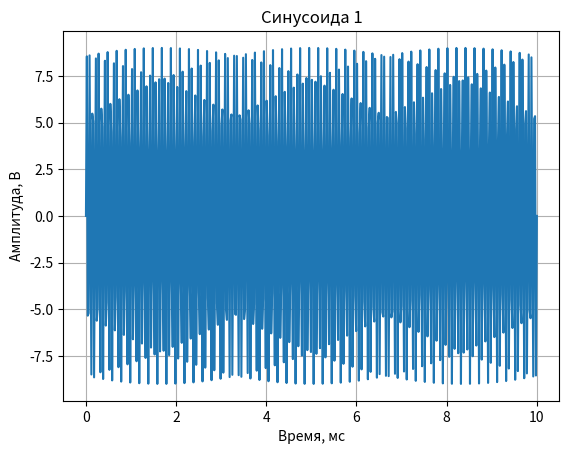
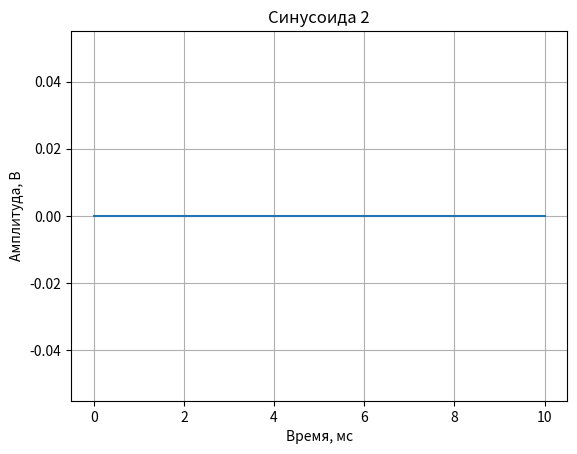
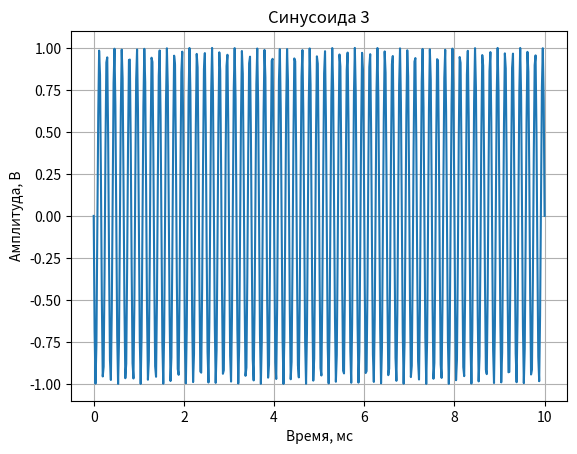
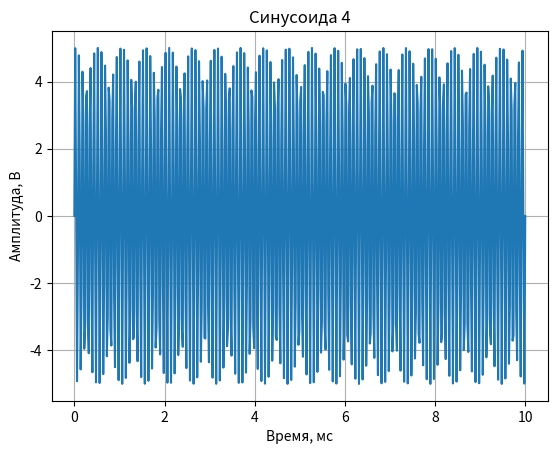
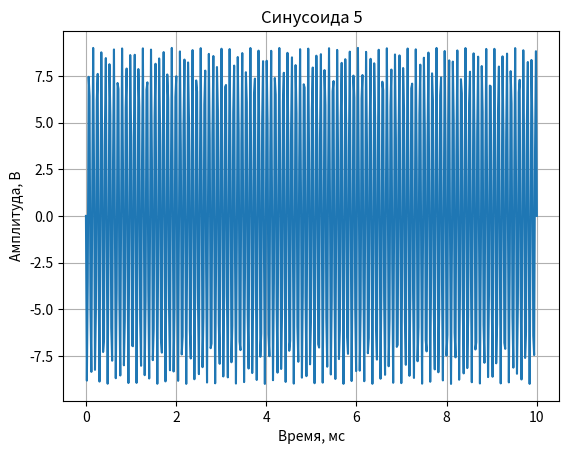
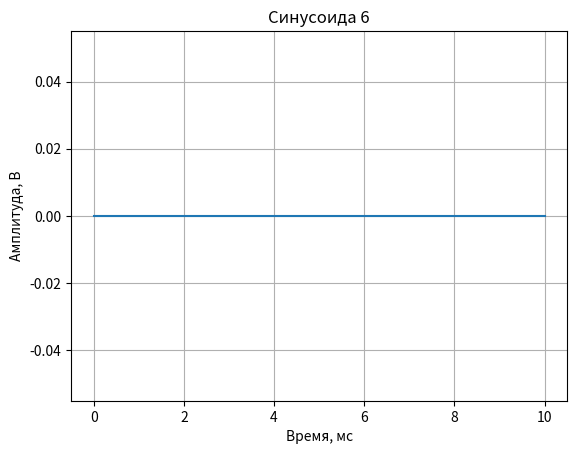
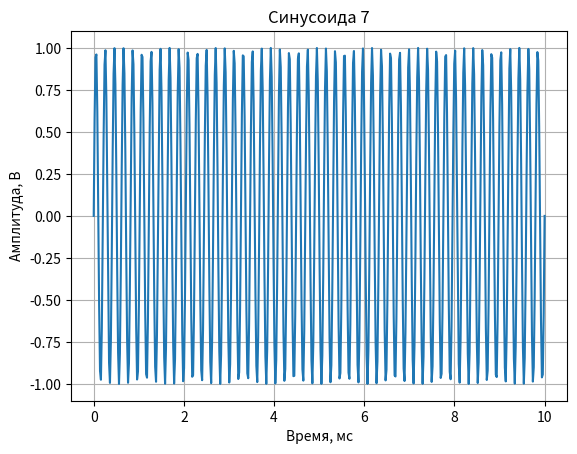
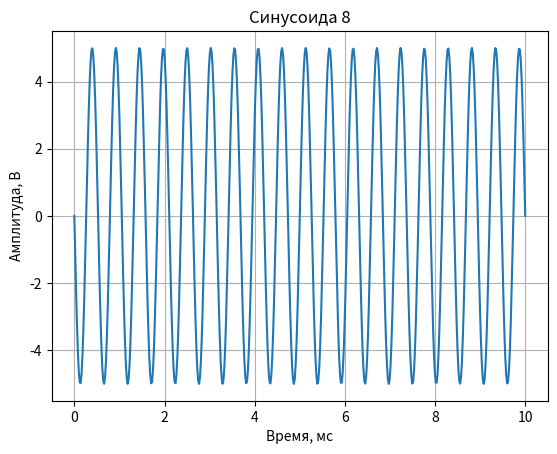
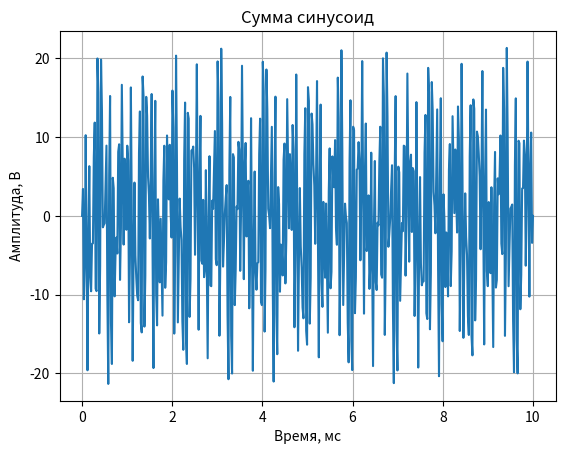
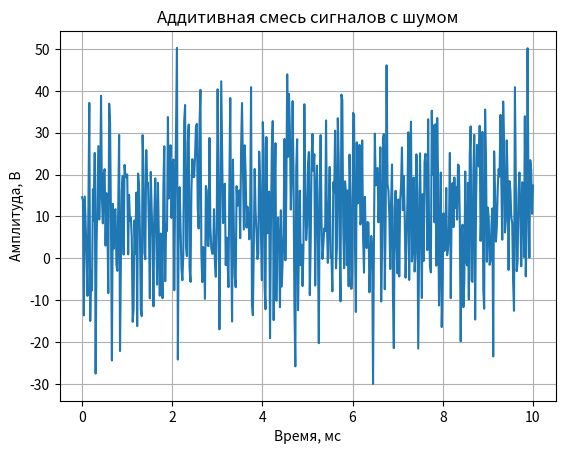
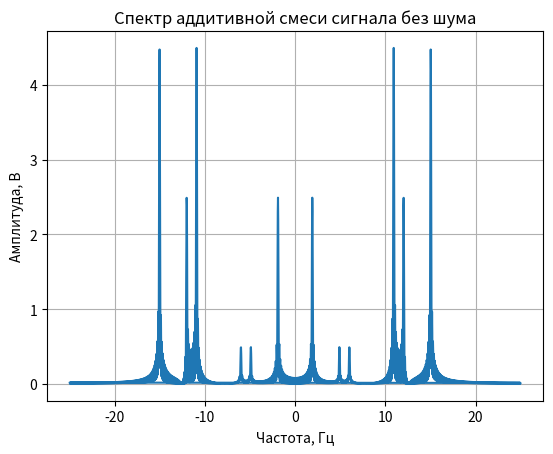
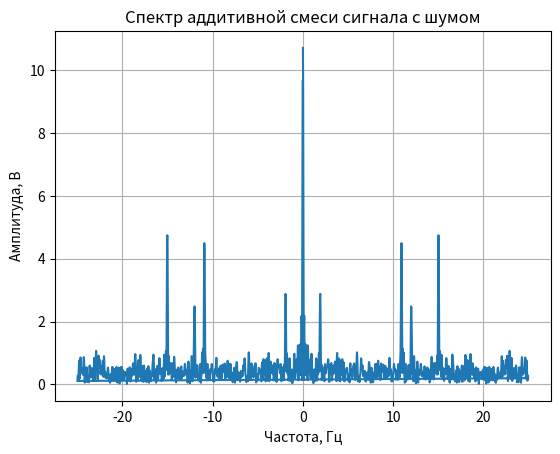
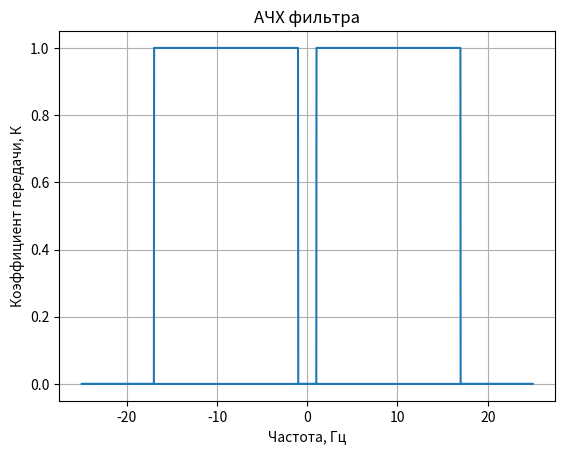
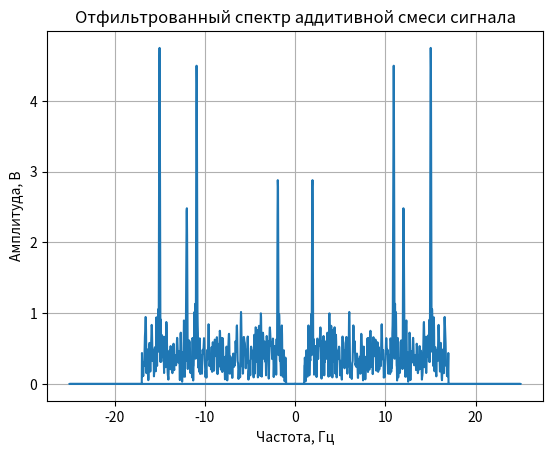
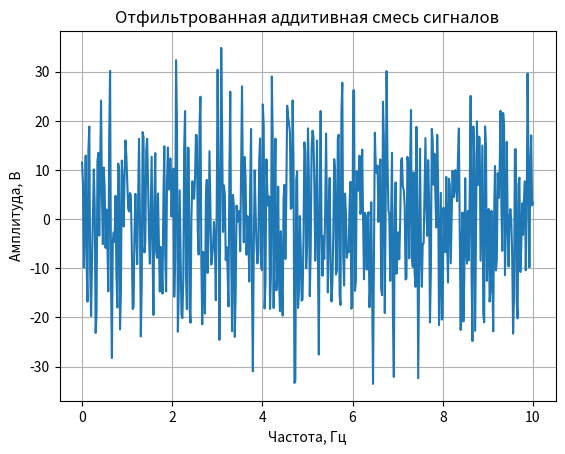

Recreate these plots in Python, in order.
import numpy as np
import matplotlib.pyplot as plt
plt.close("all") # закрывать окна при последующем новом запуске

# формируем и рисуем массив с синусоидальным сигналом:
ampl = 5 # амплитуда сигнала
f0 = 3 # частота сигнала
min_limit_x = 0 # наименьшее значение оси x
max_limit_x = 10 # набольшее значение оси x
N = 500 # длина массива
# частота дискретизации, отсчётов в секунду
fd = N/max_limit_x
x = np.linspace(min_limit_x, max_limit_x, N) # создаём ось
mean = 10 # мат.ожидание
sigma = 10 # СКО
massive_normal1 = np.random.normal(mean,sigma,N)

massive_sin1 = (ampl+4)*np.sin(2*np.pi*(f0*5)*x)
massive_sin2 = (ampl-5)*np.sin(2*np.pi*(f0*3)*x)
massive_sin3 = (ampl-6)*np.sin(2*np.pi*(f0*2)*x)
massive_sin4 = ampl*np.sin(2*np.pi*(f0*4)*x)
massive_sin5 = (ampl+4)*np.sin(2*np.pi*(f0*13)*x)
massive_sin6 = (ampl-5)*np.sin(2*np.pi*(f0*14)*x)
massive_sin7 = (ampl-6)*np.sin(2*np.pi*(f0*15)*x)
massive_sin8 = ampl*np.sin(2*np.pi*(f0*16)*x)
add_sig1 = massive_sin1 + massive_sin2 + massive_sin3 + massive_sin4 + massive_sin5 + massive_sin6 + massive_sin7 + massive_sin8
add_sig_noise1 = add_sig1 + massive_normal1

plt.figure(1)
plt.title('Синусоида 1')
plt.plot(x, massive_sin1)
plt.xlabel('Время, мс')
plt.ylabel('Амплитуда, В')
plt.grid("on")

plt.figure(2)
plt.plot(x,massive_sin2);plt.title('Синусоида 2')
plt.grid("on")
plt.xlabel('Время, мс')
plt.ylabel('Амплитуда, В')

plt.figure(3)
plt.plot(x,massive_sin3);plt.title('Синусоида 3')
plt.grid("on") #сетка на графике
plt.xlabel('Время, мс')
plt.ylabel('Амплитуда, В')

plt.figure(4)
plt.plot(x,massive_sin4);plt.title('Синусоида 4')
plt.grid("on") #сетка на графике
plt.xlabel('Время, мс')
plt.ylabel('Амплитуда, В')

plt.figure(5)
plt.plot(x,massive_sin5);plt.title('Синусоида 5')
plt.grid("on") #сетка на графике
plt.xlabel('Время, мс')
plt.ylabel('Амплитуда, В')

plt.figure(6)
plt.plot(x,massive_sin6);plt.title('Синусоида 6')
plt.grid("on") #сетка на графике
plt.xlabel('Время, мс')
plt.ylabel('Амплитуда, В')

plt.figure(7)
plt.plot(x,massive_sin7);plt.title('Синусоида 7')
plt.grid("on") #сетка на графике
plt.xlabel('Время, мс')
plt.ylabel('Амплитуда, В')

plt.figure(8)
plt.plot(x,massive_sin8);plt.title('Синусоида 8')
plt.grid("on") #сетка на графике
plt.xlabel('Время, мс')
plt.ylabel('Амплитуда, В')

# рисуем полученный массив
plt.figure(9)
plt.plot(x, add_sig1);plt.title('Сумма синусоид')
plt.grid("on") #сетка на графике
plt.xlabel('Время, мс')
plt.ylabel('Амплитуда, В')

plt.figure(10)
plt.plot(x, add_sig_noise1);plt.title('Аддитивная смесь сигналов с шумом')
plt.grid("on") #сетка на графике
plt.xlabel('Время, мс')
plt.ylabel('Амплитуда, В')

# Приведение отчётов к частотам суммы синусоид
M = 4*N
f_range = np.zeros(M)
for smp_ref in range(-int(M/2), int(M/2)):
 f_range[smp_ref] = (smp_ref / M)*fd
# выполняем прямое преобразование Фурье
# первый аргумент функции fft - массив с исходным сигналом
# второй аргумент функции fft - длина выходного массива спектра
fft_result1 = np.fft.fft(add_sig1, M)/N
# полученный спектр - комплексный, график должен содержать только его модуль
# т.е. амплитудный спектр
mod_fftshift_result1 = abs(fft_result1)

# рисуем полученный массив
plt.figure(11)
plt.plot(f_range, mod_fftshift_result1);plt.title('Спектр аддитивной смеси сигнала без шума')
plt.grid("on") #сетка на графике
plt.xlabel('Частота, Гц')
plt.ylabel('Амплитуда, В')
# выполняем прямое преобразование Фурье
# первый аргумент функции fft - массив с исходным сигналом
# второй аргумент функции fft - длина выходного массива спектра
fft_result2 = np.fft.fft(add_sig_noise1, M)/N
# полученный спектр - комплексный, график должен содержать только его модуль
# т.е. амплитудный спектр
mod_fftshift_result2 = abs(fft_result2)

# рисуем полученный массив
plt.figure(12)
plt.plot(f_range, mod_fftshift_result2);plt.title('Спектр аддитивной смеси сигнала с шумом')
plt.grid("on") #сетка на графике
plt.xlabel('Частота, Гц')
plt.ylabel('Амплитуда, В')
# Фильтр
a4h = np.zeros(M)
# резонансная частота фильтра в Гц
freq_rez = 9
# полоса пропускания фильтра в Гц
polosa = 16
# нижняя граница полосы пропускания фильтра в Гц
min_a4h_freq = freq_rez - (polosa/2)
# верхняя граница полосы пропускания фильтра в Гц
max_a4h_freq = freq_rez + (polosa/2)
# в пределах полосы пропускания АЧХ фильтра пропускает сигнал без усиления
# за пределами полосы не пропускает вообще
for smp_ref in range(-int(M/2), int(M/2)):
    #Фильтр в отрицательных частотах
 if (f_range[smp_ref] > min_a4h_freq):
  if (f_range[smp_ref] < max_a4h_freq):
     a4h[smp_ref] = 1
     #Фильтр в положительных частотах
 if (f_range[smp_ref] < -min_a4h_freq):
  if (f_range[smp_ref] > -max_a4h_freq):
      a4h[smp_ref] = 1
      
freq_rez1 = 45
# полоса пропускания фильтра в Гц
polosa1 = 12
# нижняя граница полосы пропускания фильтра в Гц
min_a4h_freq1 = freq_rez1 - (polosa1/2)
# верхняя граница полосы пропускания фильтра в Гц
max_a4h_freq1 = freq_rez1 + (polosa1/2)
# в пределах полосы пропускания АЧХ фильтра пропускает сигнал без усиления
# за пределами полосы не пропускает вообще
for smp_ref1 in range(-int(M/2), int(M/2)):
    #Фильтр в отрицательных частотах
 if (f_range[smp_ref1] > min_a4h_freq1):
  if (f_range[smp_ref1] < max_a4h_freq1):
     a4h[smp_ref1] = 1
     #Фильтр в положительных частотах
 if (f_range[smp_ref1] < -min_a4h_freq1):
  if (f_range[smp_ref1] > -max_a4h_freq1):
      a4h[smp_ref1] = 1
# рисуем полученную АЧХ фильтра
plt.figure(13)
plt.plot(f_range, a4h);plt.title('АЧХ фильтра')
plt.grid("on") #сетка на графике
plt.xlabel('Частота, Гц')
plt.ylabel('Коэффициент передачи, К')
#Спектр отфильтрованной аддитивной смеси
filtered_add_smes_spektr = a4h*fft_result2
#ОБПФ от отфильтрованного спектра
filtered_add_smes = N*np.fft.ifft(filtered_add_smes_spektr)

# рисуем полученный массив
plt.figure(14)
plt.plot(f_range, abs(filtered_add_smes_spektr));plt.title('Отфильтрованный спектр аддитивной смеси сигнала')
plt.grid("on") #сетка на графике
plt.xlabel('Частота, Гц')
plt.ylabel('Амплитуда, В')

# требуется взять количество отсчётов, равное количеству в исходном массиве:
invert_fft_mas_len = int(len(filtered_add_smes)*N/M)

# рисуем полученный массив
plt.figure(15)
plt.plot(x, filtered_add_smes[0:invert_fft_mas_len]);plt.title('Отфильтрованная аддитивная смесь сигналов')
plt.grid("on") #сетка на графике
plt.xlabel('Частота, Гц')
plt.ylabel('Амплитуда, В')



